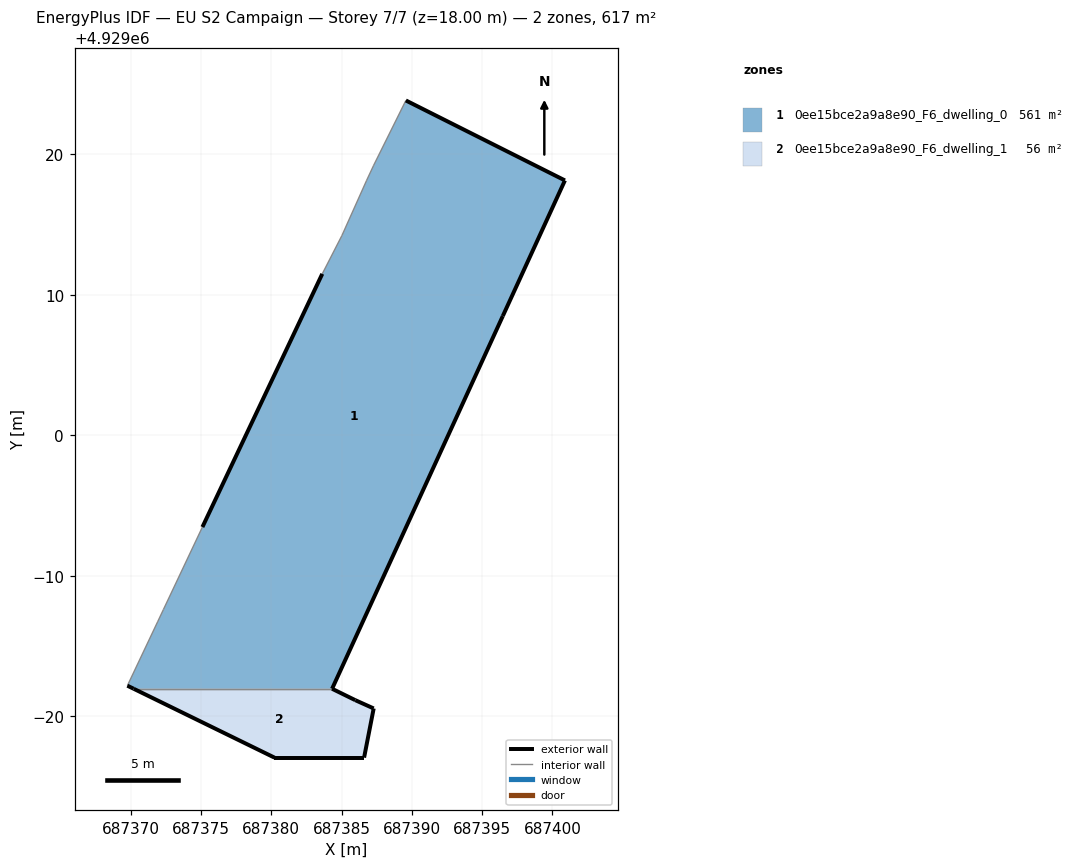
=== STOREY PLAN SPEC (per zone: floor XY polygon, exterior-wall plan segments, windows/doors) ===
zone 1: 0ee15bce2a9a8e90_F6_dwelling_0  (560.7 m²)
  floor: (687400.89, 4929018.14) (687396.47, 4929008.49) (687384.32, 4928981.96) (687370.20, 4928981.96) (687369.75, 4928982.18) (687371.90, 4928986.72) (687372.32, 4928987.61) (687375.09, 4928993.47) (687383.62, 4929011.49) (687385.02, 4929014.22) (687386.78, 4929018.15) (687387.28, 4929019.22) (687389.57, 4929023.83)
  exterior wall: (687369.75, 4928982.18) – (687370.20, 4928981.96)  [0.5 m]
  exterior wall: (687384.32, 4928981.96) – (687396.47, 4929008.49)  [29.2 m]
  exterior wall: (687396.47, 4929008.49) – (687400.89, 4929018.14)  [10.6 m]
  exterior wall: (687400.89, 4929018.14) – (687389.57, 4929023.83)  [12.7 m]
  exterior wall: (687383.62, 4929011.49) – (687375.09, 4928993.47)  [19.9 m]
  interior walls: 8
zone 2: 0ee15bce2a9a8e90_F6_dwelling_1  (55.8 m²)
  floor: (687387.28, 4928980.56) (687386.60, 4928977.06) (687380.22, 4928977.06) (687370.20, 4928981.96) (687384.32, 4928981.96) (687385.97, 4928981.15)
  exterior wall: (687370.20, 4928981.96) – (687380.22, 4928977.06)  [11.2 m]
  exterior wall: (687380.22, 4928977.06) – (687386.60, 4928977.06)  [6.4 m]
  exterior wall: (687386.60, 4928977.06) – (687387.28, 4928980.56)  [3.6 m]
  exterior wall: (687387.28, 4928980.56) – (687385.97, 4928981.15)  [1.4 m]
  exterior wall: (687385.97, 4928981.15) – (687384.32, 4928981.96)  [1.8 m]
  interior walls: 1

=== DERIVED (storey summary) ===
Building: EU S2 Campaign
Storey: 7 of 7  (floor level z = 18.00 m)
Storey gross floor area: 616.6 m²
Zones on this storey: 2
  - 0ee15bce2a9a8e90_F6_dwelling_0: floor 560.7 m²; exterior wall 72.9 m (218.7 m²); WWR 0.0%
  - 0ee15bce2a9a8e90_F6_dwelling_1: floor 55.8 m²; exterior wall 24.4 m (73.1 m²); WWR 0.0%
Zone adjacency (shared interzone walls):
  - 0ee15bce2a9a8e90_F6_dwelling_0 ↔ 0ee15bce2a9a8e90_F6_dwelling_1